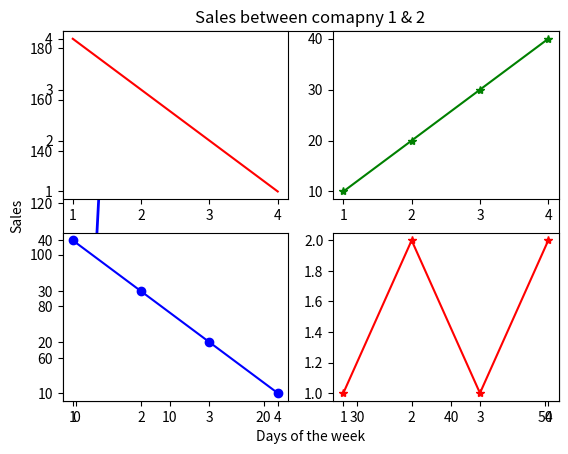

The script that saved this image:
#!/usr/bin/env python
# coding: utf-8

# In[ ]:


# Lets_Upgrade  -  Batch 1 | All Details | Data Visualization using Python Essentials | JUL 2021  


# In[ ]:


#Date: 5th July 2021 

# [redacted]
# [redacted]


# In[1]:


import numpy as np
import pandas as pd
import seaborn as sns

import matplotlib as mpl
import matplotlib.pyplot as plt 
get_ipython().run_line_magic('matplotlib', 'inline')


# In[5]:


#DAY 1 
# ASSIGNMENT QUESTION NO: 1


# In[2]:


a=np.arange(40,50)
b=np.arange(50,60)
a


# In[3]:


b


# In[10]:


a=np.arange(40,50)
b=np.arange(50,60)
plt.plot(a,b,'bo--', linewidth=2,markersize=12)
plt.title('Line Plot')
plt.xlabel('x-axis')
plt.ylabel('y-axis')


# In[ ]:


#DAY 1 
# ASSIGNMENT QUESTION NO: 2


# In[22]:


days = [1,2,3,4,5,6,7] #days of d week
sales_1 = [160,150,140,145,175,165,180] #sales of company1
sales_2 = [70,90,160,150,140,145,175]  #sales of company2

#plt.plot(x,y)
plt.plot(days,sales_1,'ro-', linewidth=2,markersize=12)  #sales of company1
plt.plot(days,sales_2,'bo-', linewidth=2,markersize=12)   #sales of company2
plt.title('Sales between comapny 1 & 2')
plt.xlabel('Days of the week')
plt.ylabel('Sales')
#plt.show()


# In[ ]:


#DAY 1 
# ASSIGNMENT QUESTION NO: 3


# In[29]:


x = [1,2,3,4]
y1 = [4,3,2,1]
y2 = [10,20,30,40]
y3 = [40,30,20,10]
y4 = [1,2,1,2]
y5 = [40,70,90,70]
plt.subplot(2,2,1)
plt.plot(x,y1,'r-')
plt.subplot(2,2,2)
plt.plot(x,y2,'g*-')
plt.subplot(2,2,3)
plt.plot(x,y3,'bo-')
plt.subplot(2,2,4)
plt.plot(x,y4,'r*-')


# In[ ]:


#ASSIGNMENT COMPLETED 

